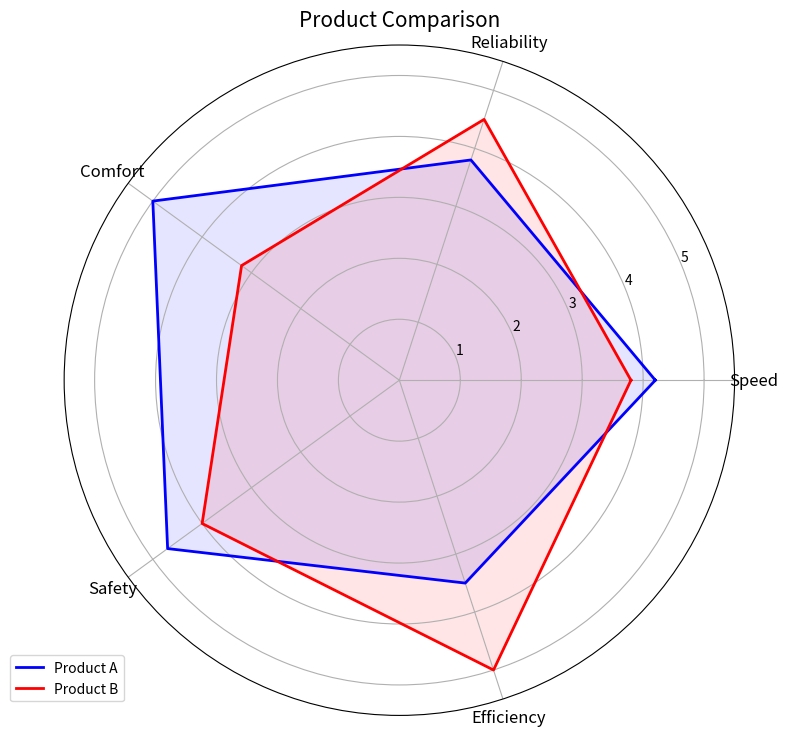

Python code for this plot:
import numpy as np
import matplotlib.pyplot as plt

# Set data
categories = ["Speed", "Reliability", "Comfort", "Safety", "Efficiency"]
product_A = [4.2, 3.8, 5.0, 4.7, 3.5]
product_B = [3.8, 4.5, 3.2, 4.0, 5.0]

# Number of variables
N = len(categories)

# Compute angle for each category
angles = [n / float(N) * 2 * np.pi for n in range(N)]

# We need to repeat the first value to close the circular graph
product_A = np.append(product_A, product_A[0])
product_B = np.append(product_B, product_B[0])
angles = np.append(angles, angles[0])
categories = np.append(categories, categories[0])

# Initialize the plot
fig, ax = plt.subplots(figsize=(8, 8), subplot_kw=dict(polar=True))

# Draw one axis per variable and add labels
plt.xticks(angles[:-1], categories[:-1], size=12)

# Plot data
ax.plot(angles, product_A, "b-", linewidth=2, label="Product A")
ax.fill(angles, product_A, "b", alpha=0.1)
ax.plot(angles, product_B, "r-", linewidth=2, label="Product B")
ax.fill(angles, product_B, "r", alpha=0.1)

# Set y-axis limits
ax.set_ylim(0, 5.5)

# Add legend
plt.legend(loc="upper right", bbox_to_anchor=(0.1, 0.1))

# Add a title
plt.title("Product Comparison", size=15)

plt.tight_layout()
plt.show()
